Photos from the image-classification dataset "split_data" in the GitHub repository SaiDhanyaa/Automated_Music_Genre_Classification_with_Deep_Learning_Techniques. Its 10 classes are: blues, classical, country, disco, hip-hop, jazz, metal, pop, reggae, rock.

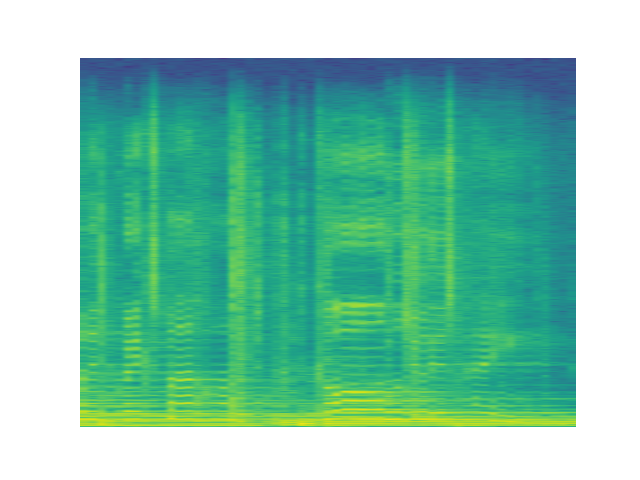
Label: country

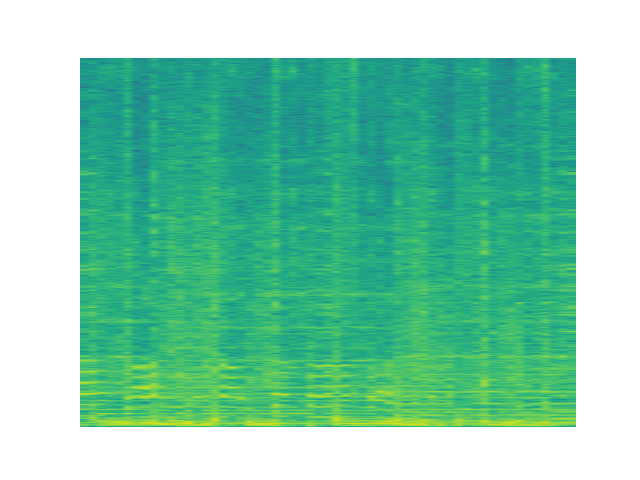
Label: pop

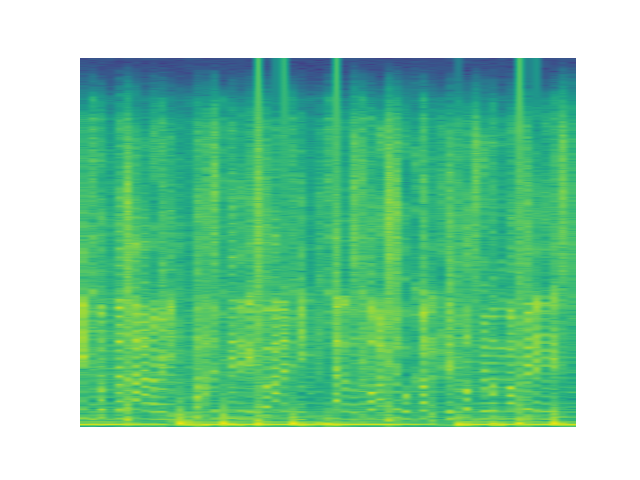
Label: hip-hop

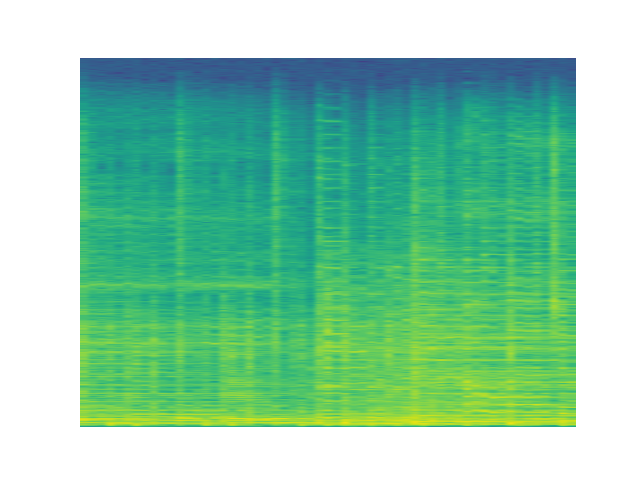
Label: rock

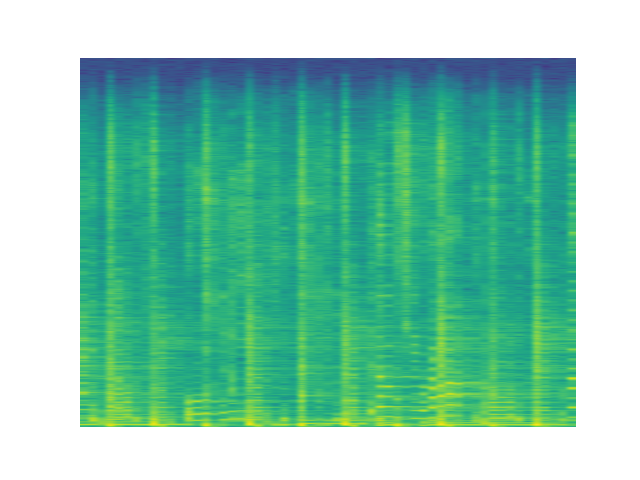
Label: reggae

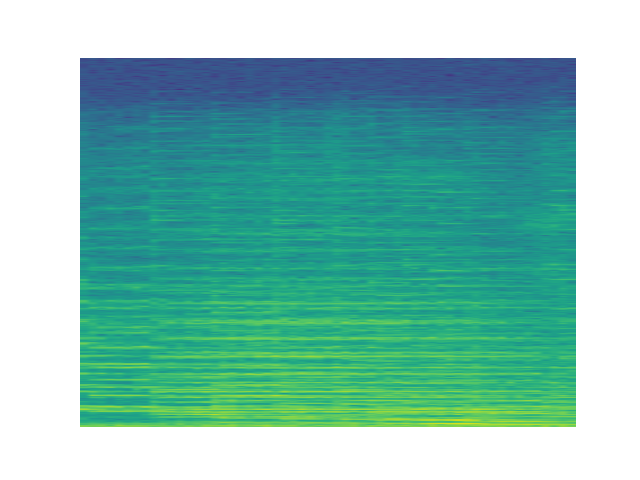
Label: classical
